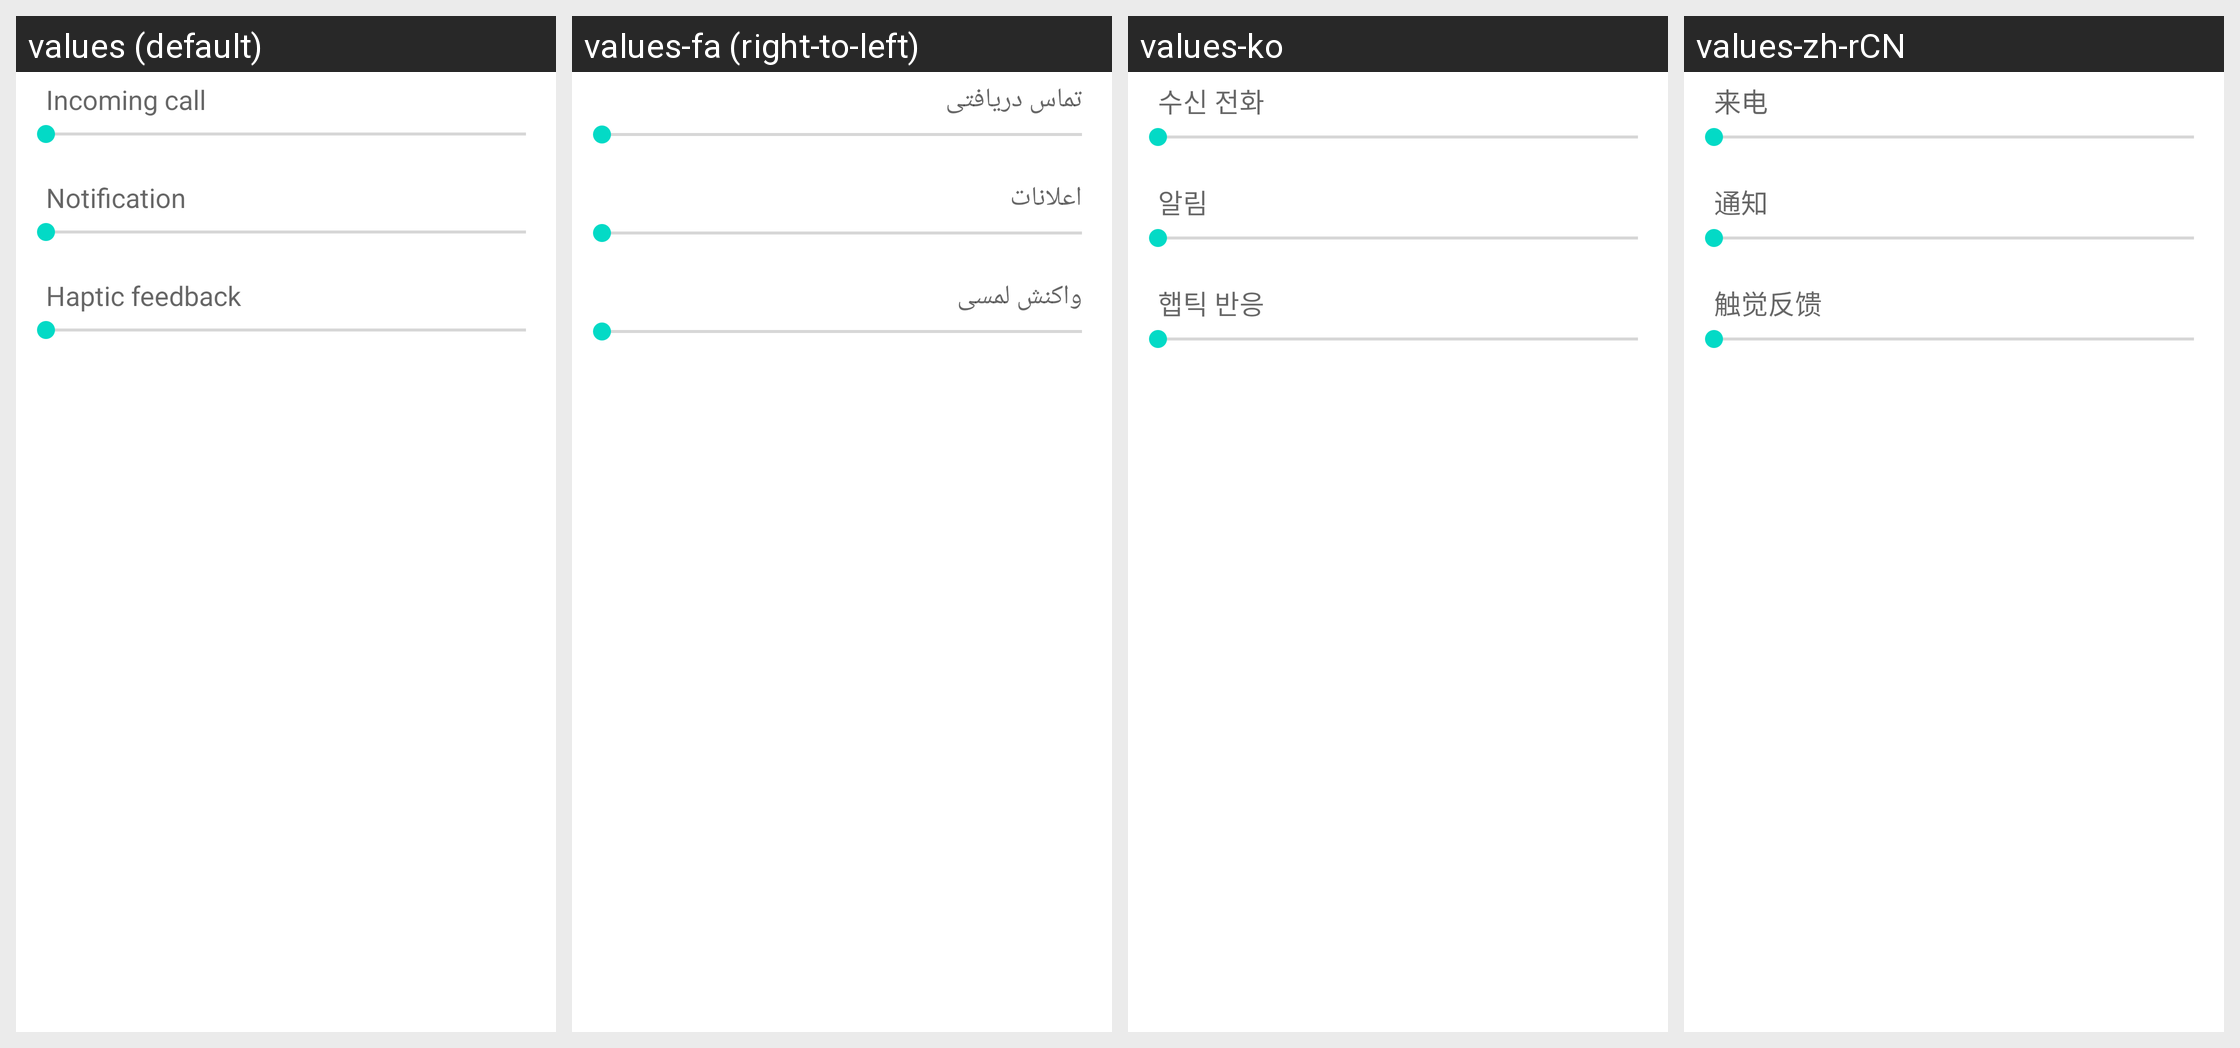

The Android screen above is rendered under several locales of the same app. Produce the string resources it draws, with the default and per-locale values.
Android screen res/layout/preference_dialog_vibrationfeedback.xml rendered under 4 locales, left to right: values (default), values-fa (right-to-left), values-ko, values-zh-rCN. Device: Nexus 5 (rendered at 1080×1920; each locale shown at half size, 540×960, under a caption strip naming it); theme Theme.MaterialComponents.DayNight.NoActionBar.
Other locales in the repository, not shown: values-ar, values-az, values-ca, values-cs, values-da, values-de, values-en-rPH, values-en-rUS, values-es, values-es-rES, values-es-rUS, values-et, values-eu, values-fi, values-fr, values-fr-rCA, values-ga, values-gl, values-hr, values-hu, values-in, values-is, values-it, values-iw, values-ja, values-lt, values-lv, values-ms, values-nb, values-nl, values-pl, values-pt, values-pt-rBR, values-pt-rPT, values-ro, values-sk, values-sl, values-sr, values-sv, values-tr, values-ur, values-uz, values-vi, values-zh-rHK, values-zh-rSG, values-zh-rTW.
Strings drawn on this screen, with the default value and each locale's value (text and hints the layout hard-codes, and strings that could not be matched under every locale, appear in the picture but are not listed):

incoming_call
  values: Incoming call
  values-fa: تماس دريافتی
  values-ko: 수신 전화
  values-zh-rCN: 来电

notification_volume_title
  values: Notification
  values-fa: اعلانات
  values-ko: 알림
  values-zh-rCN: 通知

haptic_feedback_enable_title
  values: Haptic feedback
  values-fa: واکنش لمسی
  values-ko: 햅틱 반응
  values-zh-rCN: 触觉反馈
